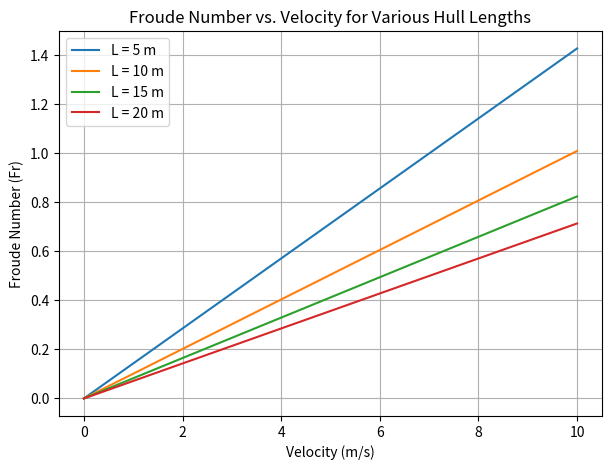

The script that saved this image:
import numpy as np
import matplotlib.pyplot as plt


def froude_number(velocity, g, length):
    """
    Compute the Froude number.
    Fr = U / sqrt(g * L)

    Parameters
    ----------
    velocity : float or np.ndarray
        Characteristic flow velocity (m/s).
    g : float
        Gravitational acceleration (m/s^2).
    length : float
        Characteristic length scale (m).

    Returns
    -------
    Fr : float or np.ndarray
        Froude number.
    """
    return velocity / np.sqrt(g * length)


def plot_froude_number_vs_velocity():
    """
    Plots the Froude number vs. velocity for a list of characteristic hull lengths.
    """

    # Define parameters
    g = 9.81  # m/s^2
    lengths = [5, 10, 15, 20]  # example hull lengths in meters
    velocities = np.linspace(0, 10, 200)  # range of velocities: 0 to 10 m/s

    # Create a new figure
    plt.figure(figsize=(7, 5))

    # Plot Froude curves for each length
    for L in lengths:
        fr_values = froude_number(velocities, g, L)
        plt.plot(velocities, fr_values, label=f"L = {L} m")

    plt.title("Froude Number vs. Velocity for Various Hull Lengths")
    plt.xlabel("Velocity (m/s)")
    plt.ylabel("Froude Number (Fr)")
    plt.grid(True)
    plt.legend()
    plt.show()


if __name__ == "__main__":
    plot_froude_number_vs_velocity()
